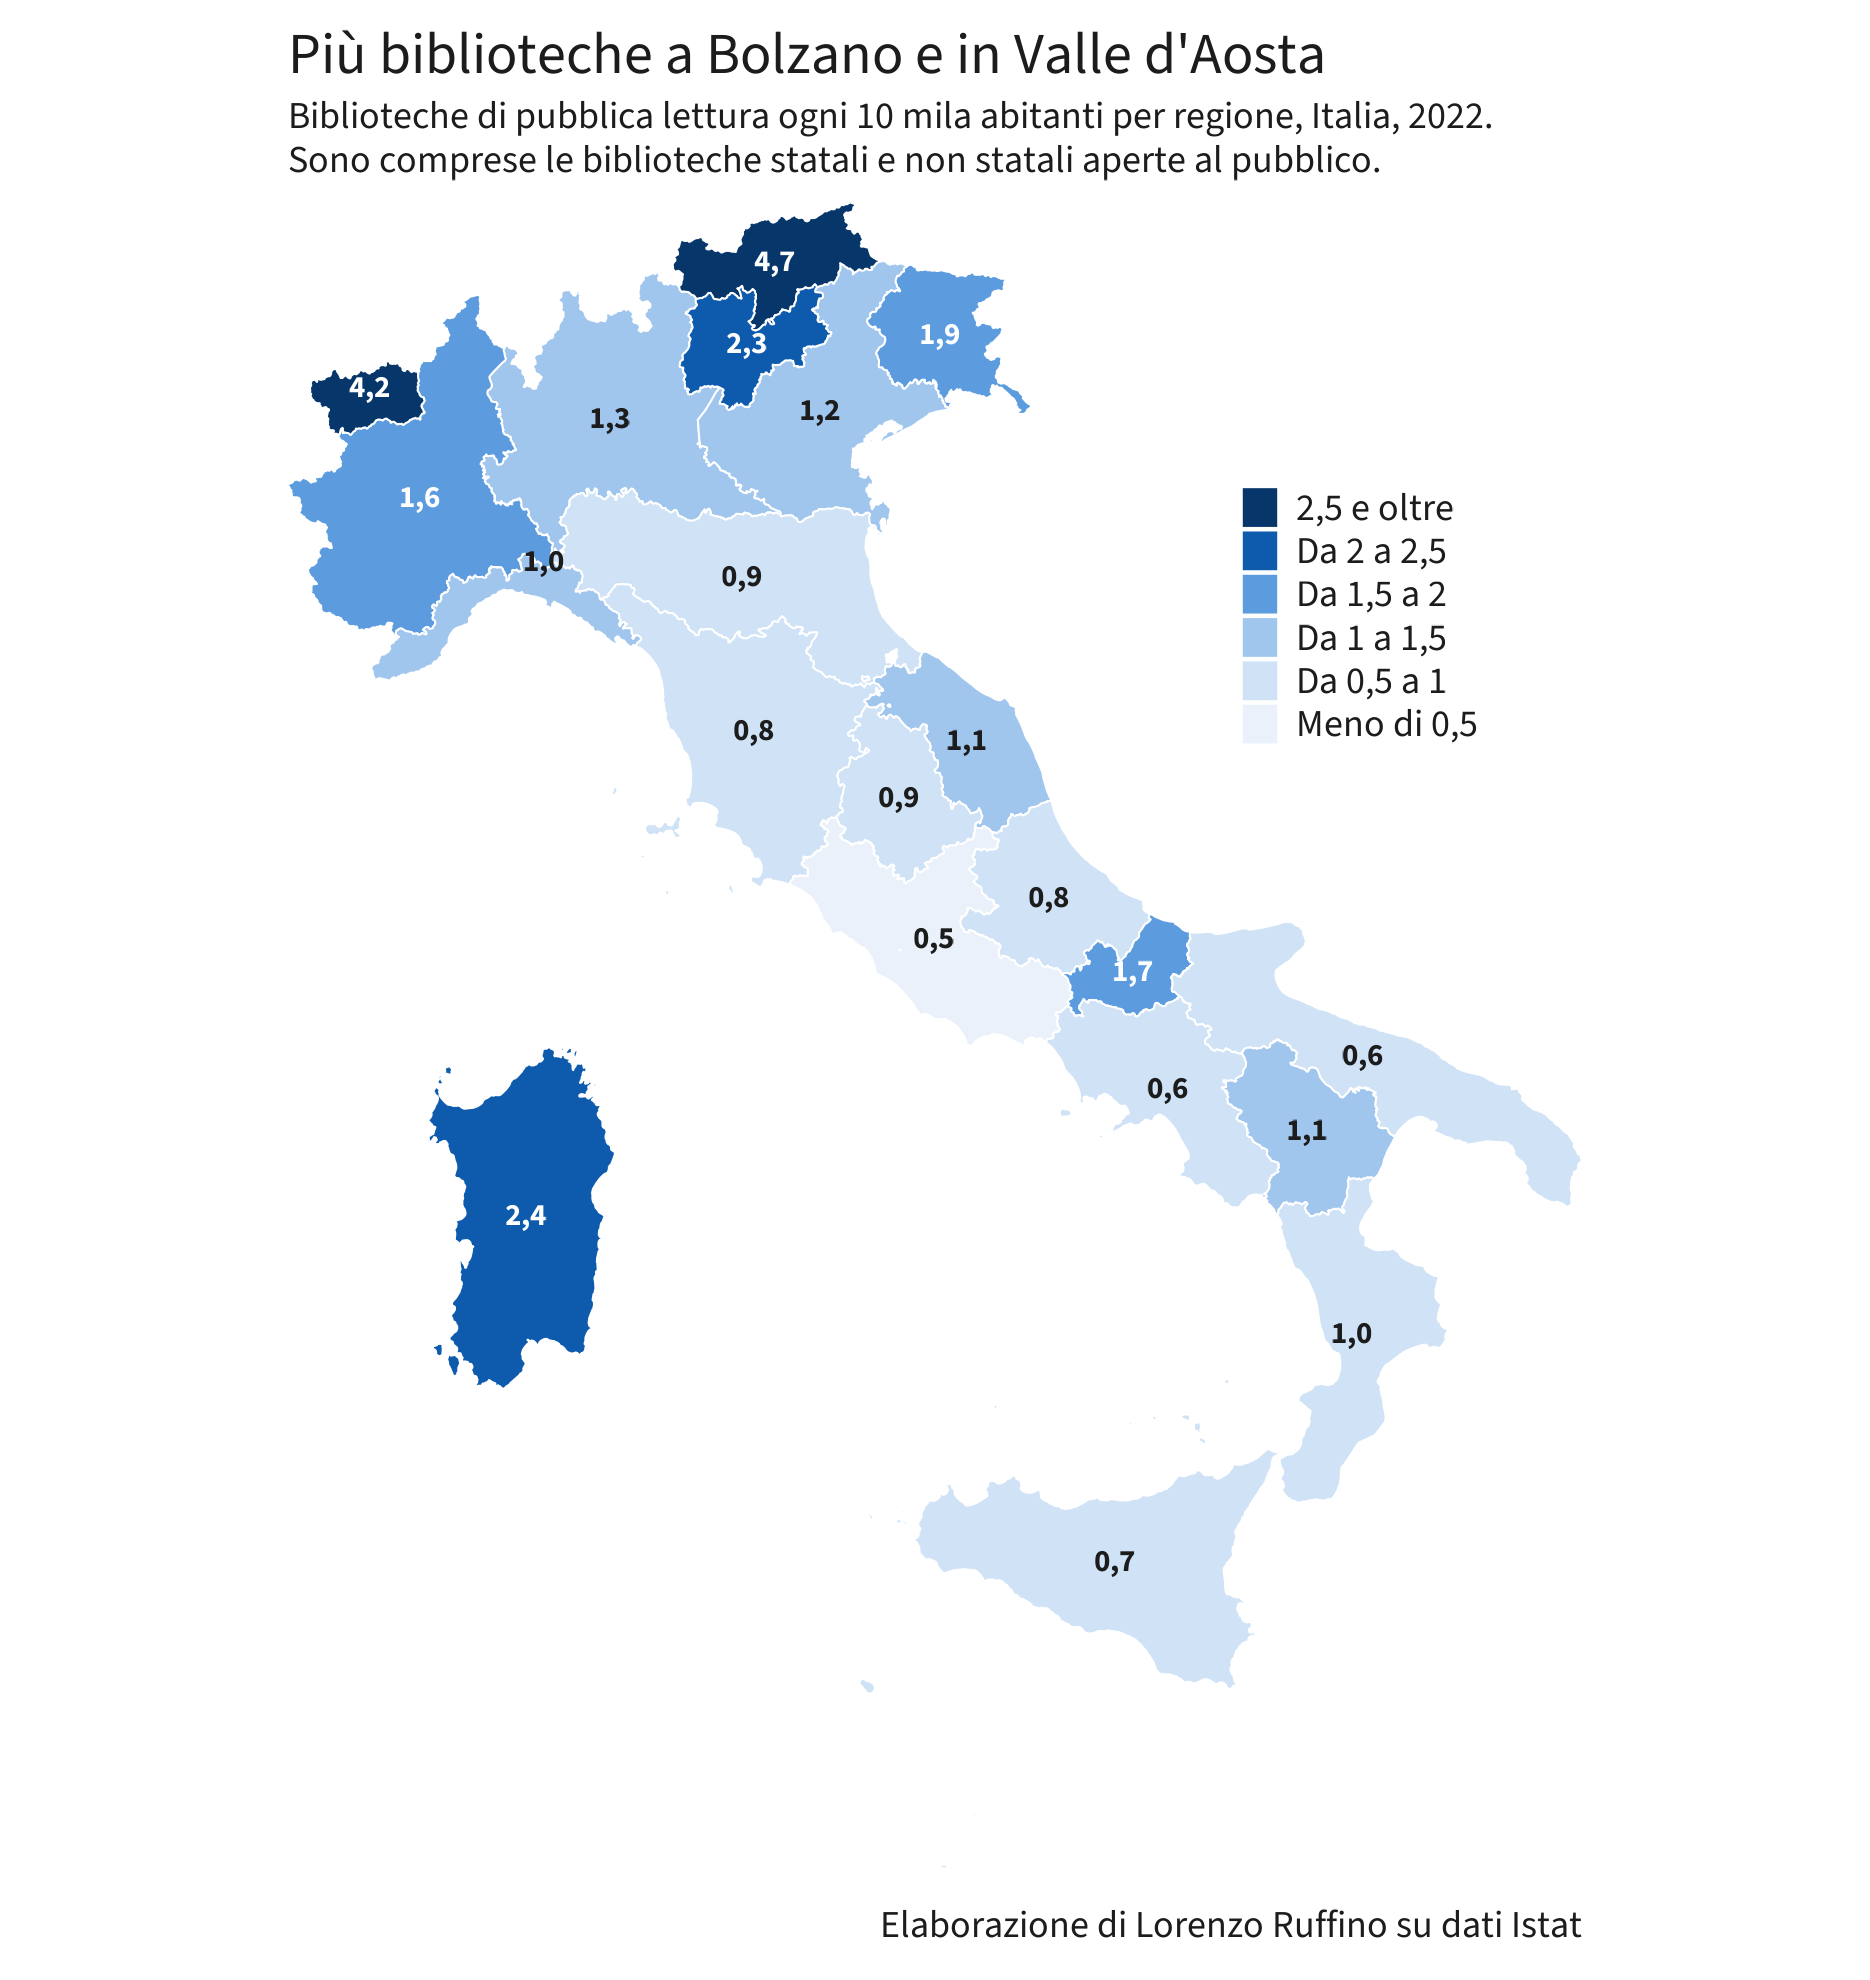

The data file committed next to this chart (first rows):
regione, nuts_id, biblioteche, popolazione, per_10mila_abitanti
Bolzano, ITH1, 251, 532616, 4.71
Valle d'Aosta, ITC2, 52, 123360, 4.22
Sardegna, ITG2, 386, 1587413, 2.43
Trento, ITH2, 125, 540958, 2.31
Friuli-Venezia Giulia, ITH4, 223, 1194647, 1.87
Molise, ITF2, 51, 292150, 1.75
Piemonte, ITC1, 680, 4256350, 1.6
Lombardia, ITC4, 1307, 9943004, 1.31
Veneto, ITH3, 562, 4847745, 1.16
Basilicata, ITF5, 60, 541168, 1.11
Marche, ITI3, 164, 1487150, 1.1
Liguria, ITC3, 151, 1509227, 1
Calabria, ITF6, 181, 1855454, 0.98
Emilia-Romagna, ITH5, 416, 4425366, 0.94
Umbria, ITI2, 75, 858812, 0.87
Abruzzo, ITF1, 102, 1275950, 0.8
Toscana, ITI1, 280, 3663191, 0.76
Sicilia, ITG1, 339, 4833329, 0.7
Campania, ITF3, 365, 5624420, 0.65
Puglia, ITF4, 220, 3922941, 0.56
Lazio, ITI4, 271, 5714882, 0.47
